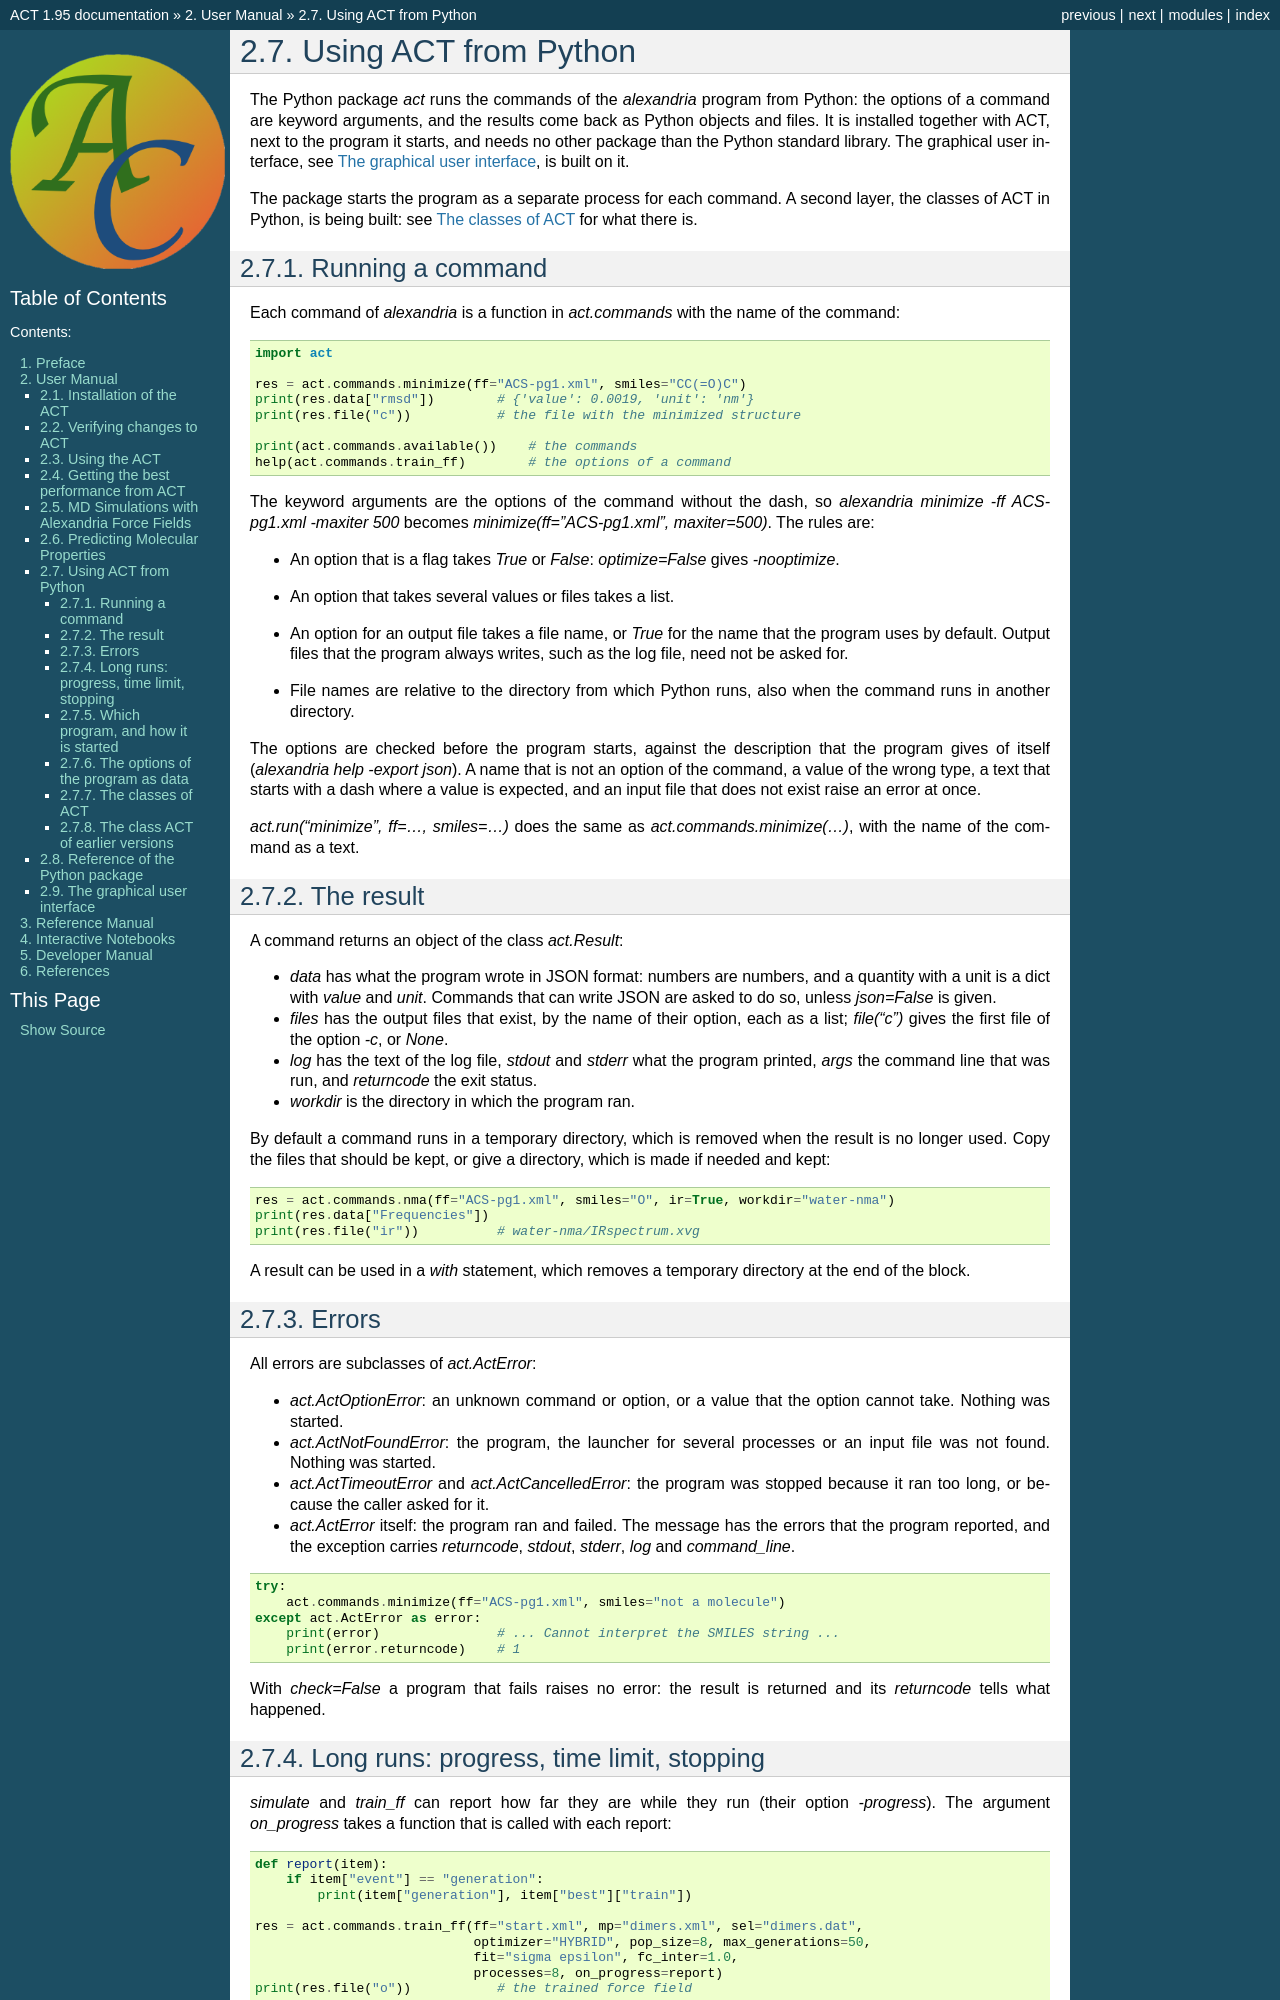

repository: AlexandriaChemistry/ACT · page: userman/python.html · generator: mkdocs

.. _sec-python:

**********************
Using ACT from Python
**********************

.. index::
   single: Python package act

The Python package *act* runs the commands of the *alexandria* program from Python: the options of a command are keyword arguments, and the results come back as Python objects and files. It is installed together with ACT, next to the program it starts, and needs no other package than the Python standard library. The graphical user interface, see :ref:`sec-gui`, is built on it.

The package starts the program as a separate process for each command. A second layer, the classes of ACT in Python, is being built: see :ref:`sec-python-classes` for what there is.

==================
Running a command
==================

.. index::
   single: Python; running a command

Each command of *alexandria* is a function in *act.commands* with the name of the command:

.. code-block:: python

   import act

   res = act.commands.minimize(ff="ACS-pg1.xml", smiles="CC(=O)C")
   print(res.data["rmsd"])        # {'value': 0.0019, 'unit': 'nm'}
   print(res.file("c"))           # the file with the minimized structure

   print(act.commands.available())    # the commands
   help(act.commands.train_ff)        # the options of a command

The keyword arguments are the options of the command without the dash, so *alexandria minimize -ff ACS-pg1.xml -maxiter 500* becomes *minimize(ff="ACS-pg1.xml", maxiter=500)*. The rules are:

* An option that is a flag takes *True* or *False*: *optimize=False* gives *-nooptimize*.
* An option that takes several values or files takes a list.
* An option for an output file takes a file name, or *True* for the name that the program uses by default. Output files that the program always writes, such as the log file, need not be asked for.
* File names are relative to the directory from which Python runs, also when the command runs in another directory.

The options are checked before the program starts, against the description that the program gives of itself (*alexandria help -export json*). A name that is not an option of the command, a value of the wrong type, a text that starts with a dash where a value is expected, and an input file that does not exist raise an error at once.

*act.run("minimize", ff=..., smiles=...)* does the same as *act.commands.minimize(...)*, with the name of the command as a text.

===========
The result
===========

.. index::
   single: Python; result

A command returns an object of the class *act.Result*:

* *data* has what the program wrote in JSON format: numbers are numbers, and a quantity with a unit is a dict with *value* and *unit*. Commands that can write JSON are asked to do so, unless *json=False* is given.
* *files* has the output files that exist, by the name of their option, each as a list; *file("c")* gives the first file of the option *-c*, or *None*.
* *log* has the text of the log file, *stdout* and *stderr* what the program printed, *args* the command line that was run, and *returncode* the exit status.
* *workdir* is the directory in which the program ran.

By default a command runs in a temporary directory, which is removed when the result is no longer used. Copy the files that should be kept, or give a directory, which is made if needed and kept:

.. code-block:: python

   res = act.commands.nma(ff="ACS-pg1.xml", smiles="O", ir=True, workdir="water-nma")
   print(res.data["Frequencies"])
   print(res.file("ir"))          # water-nma/IRspectrum.xvg

A result can be used in a *with* statement, which removes a temporary directory at the end of the block.

=======
Errors
=======

.. index::
   single: Python; errors

All errors are subclasses of *act.ActError*:

* *act.ActOptionError*: an unknown command or option, or a value that the option cannot take. Nothing was started.
* *act.ActNotFoundError*: the program, the launcher for several processes or an input file was not found. Nothing was started.
* *act.ActTimeoutError* and *act.ActCancelledError*: the program was stopped because it ran too long, or because the caller asked for it.
* *act.ActError* itself: the program ran and failed. The message has the errors that the program reported, and the exception carries *returncode*, *stdout*, *stderr*, *log* and *command_line*.

.. code-block:: python

   try:
       act.commands.minimize(ff="ACS-pg1.xml", smiles="not a molecule")
   except act.ActError as error:
       print(error)               # ... Cannot interpret the SMILES string ...
       print(error.returncode)    # 1

With *check=False* a program that fails raises no error: the result is returned and its *returncode* tells what happened.
